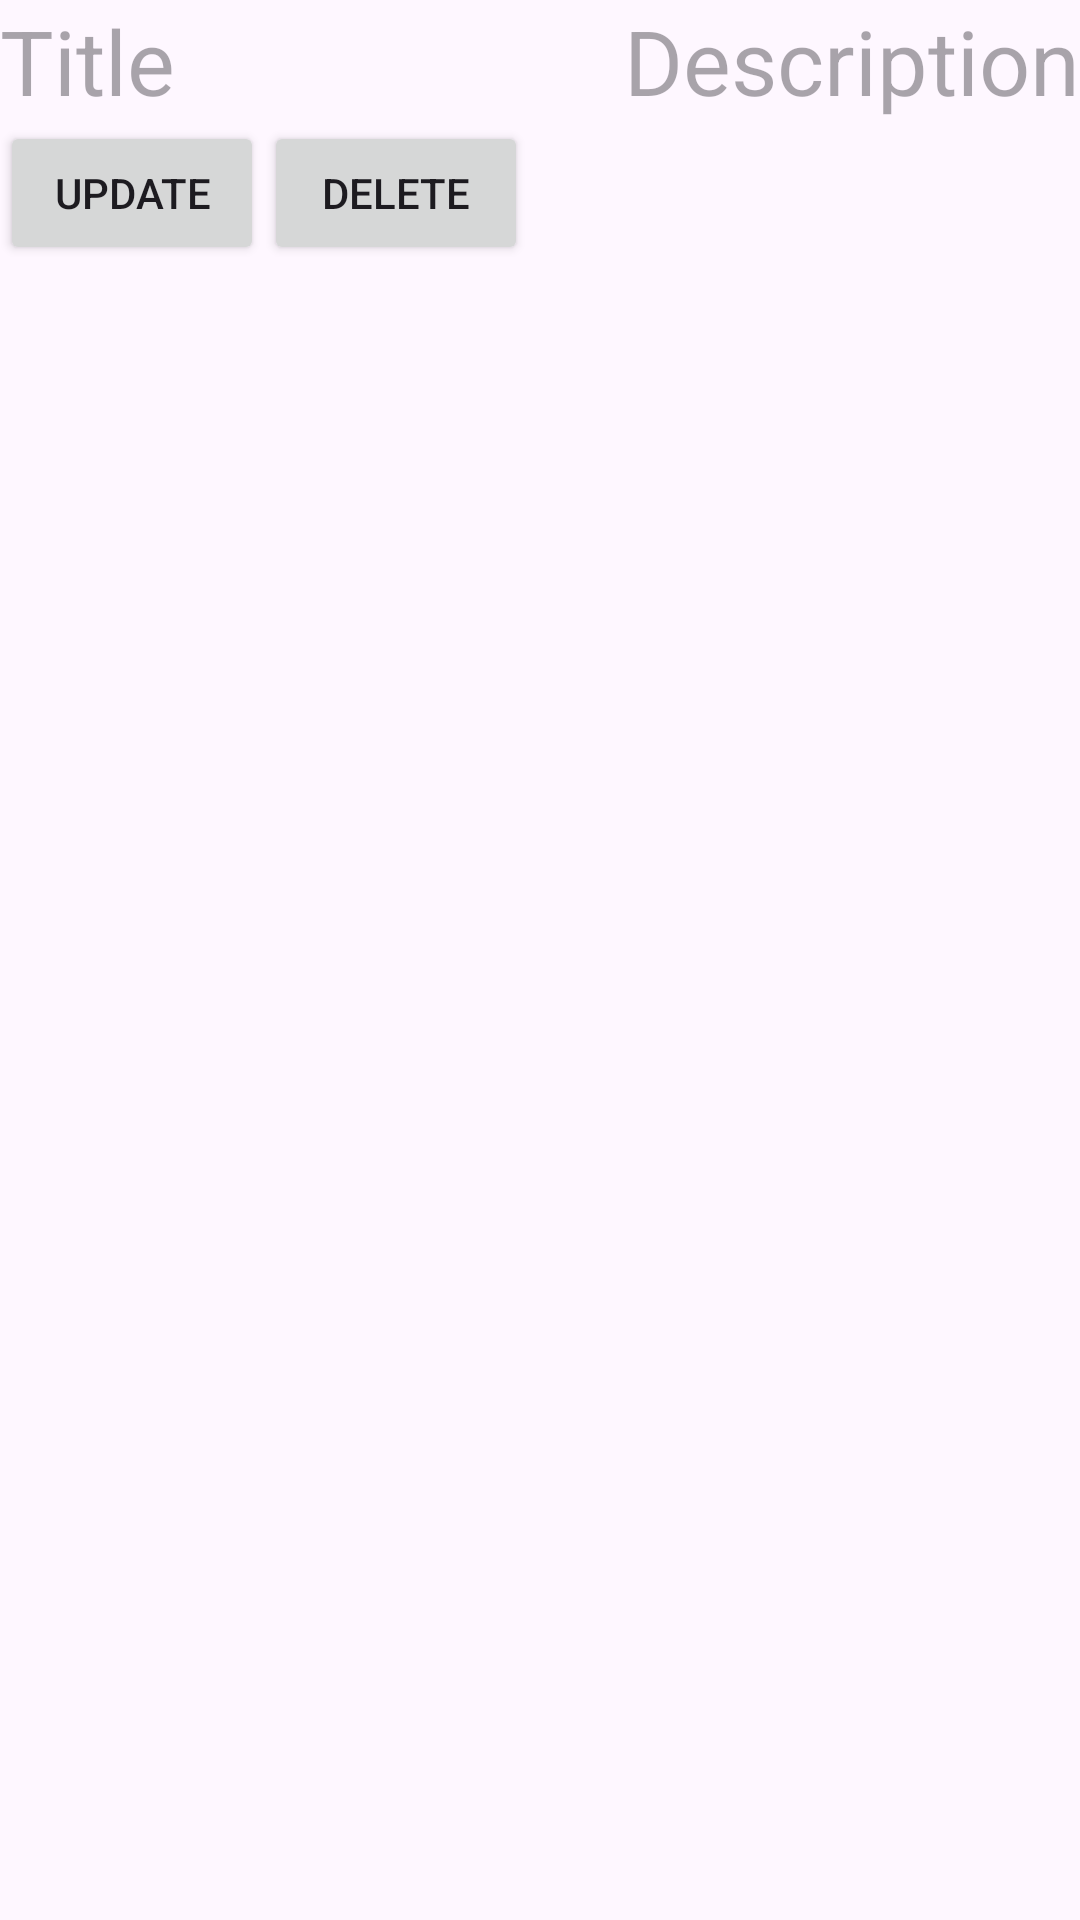

The Android layout XML behind this screen, and the referenced resources:
<!-- AndroidManifest.xml: application theme Theme.CRUDfirebase -->
<!-- res/layout/recyclerlistview.xml -->
<?xml version="1.0" encoding="utf-8"?>
<layout xmlns:android="http://schemas.android.com/apk/res/android"
    xmlns:app="http://schemas.android.com/apk/res-auto">
<androidx.constraintlayout.widget.ConstraintLayout
    android:layout_width="match_parent"
    android:layout_height="wrap_content"
    >

    <TextView
        android:layout_width="0dp"
        android:layout_height="wrap_content"
        android:id="@+id/tvTitle"
        android:textSize="30dp"
        android:hint="Title"
        app:layout_constraintStart_toStartOf="parent"
        app:layout_constraintTop_toTopOf="parent"
        app:layout_constraintEnd_toStartOf="@+id/tvDescription"
        />
    <TextView
        android:layout_width="wrap_content"
        android:layout_height="wrap_content"
        android:id="@+id/tvDescription"
        android:textSize="30dp"
        app:layout_constraintEnd_toEndOf="parent"
        app:layout_constraintTop_toTopOf="parent"
        android:hint="Description"
        />
    <Button
        android:layout_width="wrap_content"
        android:layout_height="wrap_content"
        android:id="@+id/btnUpdate"
        app:layout_constraintStart_toStartOf="parent"
        app:layout_constraintTop_toBottomOf="@+id/tvTitle"
        android:text="UPDATE"
        />
    <Button
        android:layout_width="wrap_content"
        android:layout_height="wrap_content"
        android:id="@+id/btnDelete"
        android:text="DELETE"
        app:layout_constraintStart_toEndOf="@+id/btnUpdate"
        app:layout_constraintTop_toBottomOf="@+id/tvTitle"
        />


</androidx.constraintlayout.widget.ConstraintLayout>
</layout>
<!-- resources referenced by this layout -->
<resources>
  <style name="Theme.CRUDfirebase" parent="Base.Theme.CRUDfirebase" />
  <style name="Base.Theme.CRUDfirebase" parent="Theme.Material3.DayNight.NoActionBar">
          
          
      </style>
</resources>
